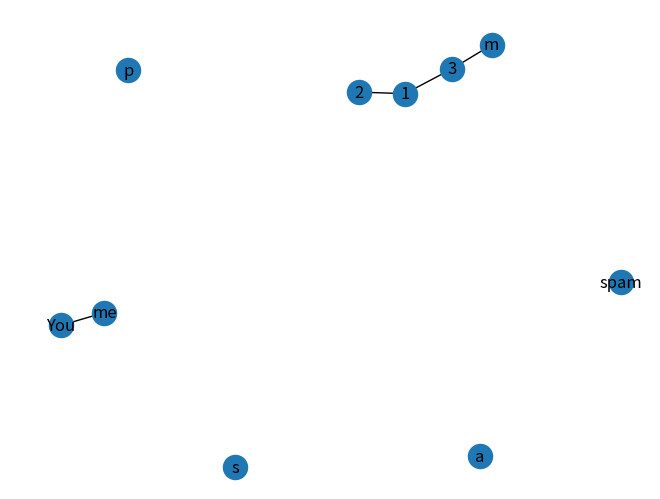
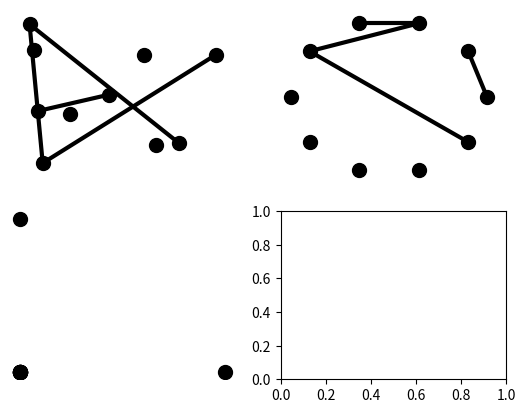

The matplotlib source for these figures, in order: (Note: this script raises an exception after producing the figures.)
import matplotlib.pyplot as plt
import networkx as nx
G  = nx.Graph()
G.add_nodes_from([("You",{"color":"red"}),("me",{"color":"green"})])
G.add_edge("You","me")
G.add_edges_from([(1, 2), (1, 3)])
G.add_node(1)
G.add_edge(1, 2)
G.add_node("spam")        # adds node "spam"
G.add_nodes_from("spam")  # adds 4 nodes: 's', 'p', 'a', 'm'
G.add_edge(3, 'm')
print(G.number_of_nodes()," ' ",G.number_of_edges())
print(list(G.nodes))
print(list(G.edges))
print(list(G.adj["You"]),list(G.neighbors(1)),G.degree[1])
print(G.edges([2, 'm']))
H = nx.DiGraph(G)
print(list(H.edges))
# A = nx.petersen_graph()
# subax1 = plt.subplot(131)
# nx.draw(A, with_labels=True, font_weight='bold')
# subax2 = plt.subplot(132)
# nx.draw_shell(A, nlist=[range(5, 10), range(5)], with_labels=True, font_weight='bold')
# subax3 = plt.subplot(133)
nx.draw(G, with_labels =True)
plt.show()
options = {
    'node_color': 'black',
    'node_size': 100,
    'width': 3,
}
subax1 = plt.subplot(221)
nx.draw_random(G, **options)
subax2 = plt.subplot(222)
nx.draw_circular(G, **options)
subax3 = plt.subplot(223)
nx.draw_spectral(G, **options)
subax4 = plt.subplot(224)
nx.draw_shell(G, nlist=[range(5,10), range(5)], **options)
